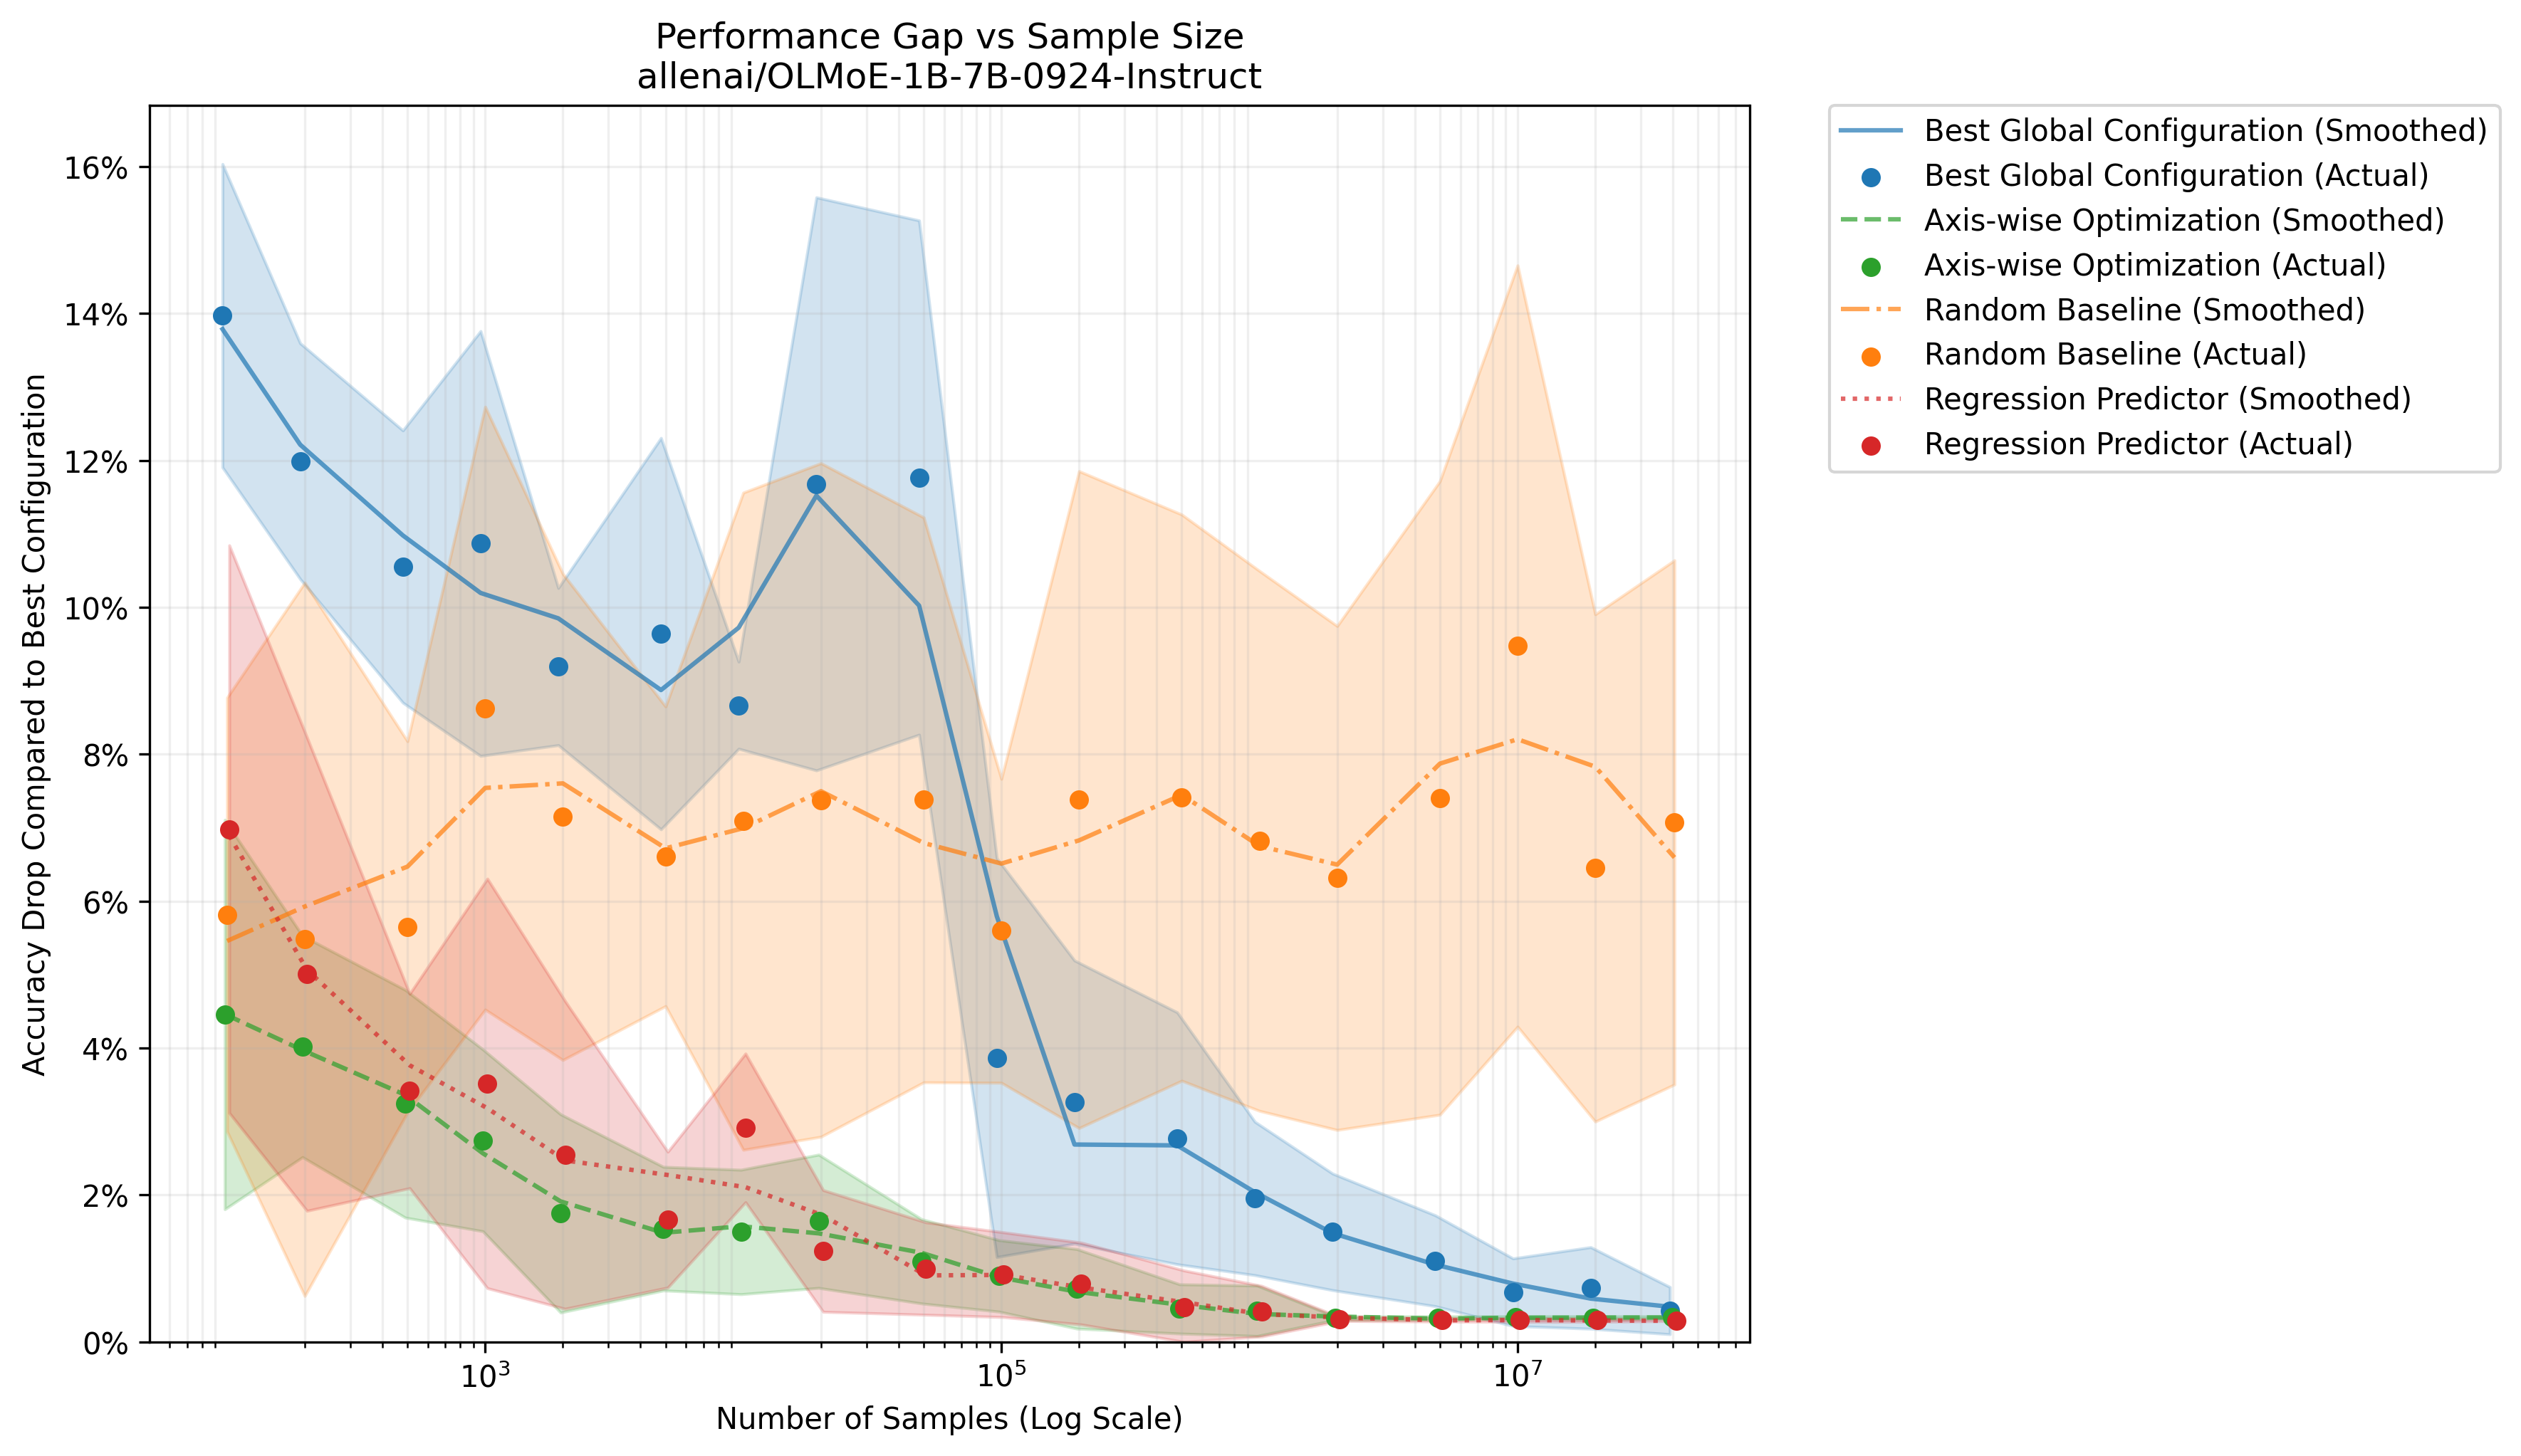

The table this chart was drawn from, first rows:
method, sample_size, gap, gap_std, auc
Best Global Configuration, 100, 0.1397, 0.02065, 0.06402
Best Global Configuration, 200, 0.1199, 0.01605, 0.06402
Best Global Configuration, 500, 0.1055, 0.01853, 0.06402
Best Global Configuration, 1000, 0.1087, 0.02892, 0.06402
Best Global Configuration, 2000, 0.09193, 0.0107, 0.06402
Best Global Configuration, 5000, 0.09641, 0.02664, 0.06402
Best Global Configuration, 10000, 0.08667, 0.005926, 0.06402
Best Global Configuration, 20000, 0.1168, 0.03901, 0.06402
Best Global Configuration, 50000, 0.1177, 0.035, 0.06402
Best Global Configuration, 100000, 0.03869, 0.02715, 0.06402
Best Global Configuration, 200000, 0.03265, 0.01927, 0.06402
Best Global Configuration, 500000, 0.02771, 0.01715, 0.06402
Best Global Configuration, 1000000, 0.01952, 0.01044, 0.06402
Best Global Configuration, 2000000, 0.01497, 0.007938, 0.06402
Best Global Configuration, 5000000, 0.01104, 0.006187, 0.06402
Best Global Configuration, 10000000, 0.006754, 0.004599, 0.06402
Best Global Configuration, 20000000, 0.007335, 0.005553, 0.06402
Best Global Configuration, 40528410, 0.00425, 0.003213, 0.06402
Axis-wise Optimization, 100, 0.04456, 0.02651, 0.01404
Axis-wise Optimization, 200, 0.04021, 0.01507, 0.01404
Axis-wise Optimization, 500, 0.03242, 0.0155, 0.01404
Axis-wise Optimization, 1000, 0.02743, 0.01238, 0.01404
Axis-wise Optimization, 2000, 0.01749, 0.0135, 0.01404
Axis-wise Optimization, 5000, 0.01541, 0.008415, 0.01404
Axis-wise Optimization, 10000, 0.01495, 0.008472, 0.01404
Axis-wise Optimization, 20000, 0.01641, 0.009075, 0.01404
Axis-wise Optimization, 50000, 0.01097, 0.005742, 0.01404
Axis-wise Optimization, 100000, 0.008974, 0.004864, 0.01404
Axis-wise Optimization, 200000, 0.007214, 0.005414, 0.01404
Axis-wise Optimization, 500000, 0.00448, 0.003356, 0.01404
Axis-wise Optimization, 1000000, 0.004223, 0.003429, 0.01404
Axis-wise Optimization, 2000000, 0.003221, 0.0002481, 0.01404
Axis-wise Optimization, 5000000, 0.003221, 0.0002481, 0.01404
Axis-wise Optimization, 10000000, 0.00333, 0.0001624, 0.01404
Axis-wise Optimization, 20000000, 0.003276, 0.0002166, 0.01404
Axis-wise Optimization, 40528410, 0.00333, 0.0001624, 0.01404
Random Baseline, 100, 0.05817, 0.02953, 0.06965
Random Baseline, 200, 0.05481, 0.04856, 0.06965
Random Baseline, 500, 0.0565, 0.02527, 0.06965
Random Baseline, 1000, 0.08627, 0.04104, 0.06965
Random Baseline, 2000, 0.07146, 0.0331, 0.06965
Random Baseline, 5000, 0.0661, 0.0204, 0.06965
Random Baseline, 10000, 0.07088, 0.04474, 0.06965
Random Baseline, 20000, 0.07377, 0.04585, 0.06965
Random Baseline, 50000, 0.07378, 0.03845, 0.06965
Random Baseline, 100000, 0.05595, 0.02068, 0.06965
Random Baseline, 200000, 0.07382, 0.04472, 0.06965
Random Baseline, 500000, 0.07409, 0.03854, 0.06965
Random Baseline, 1000000, 0.0682, 0.03675, 0.06965
Random Baseline, 2000000, 0.06315, 0.03431, 0.06965
Random Baseline, 5000000, 0.07405, 0.04313, 0.06965
Random Baseline, 10000000, 0.09473, 0.05182, 0.06965
Random Baseline, 20000000, 0.06452, 0.03453, 0.06965
Random Baseline, 40528410, 0.07072, 0.03568, 0.06965
Regression Predictor, 100, 0.0698, 0.03863, 0.01687
Regression Predictor, 200, 0.05007, 0.03223, 0.01687
Regression Predictor, 500, 0.03415, 0.01323, 0.01687
Regression Predictor, 1000, 0.03518, 0.02788, 0.01687
Regression Predictor, 2000, 0.02545, 0.02095, 0.01687
Regression Predictor, 5000, 0.01664, 0.009243, 0.01687
... 12 more rows
